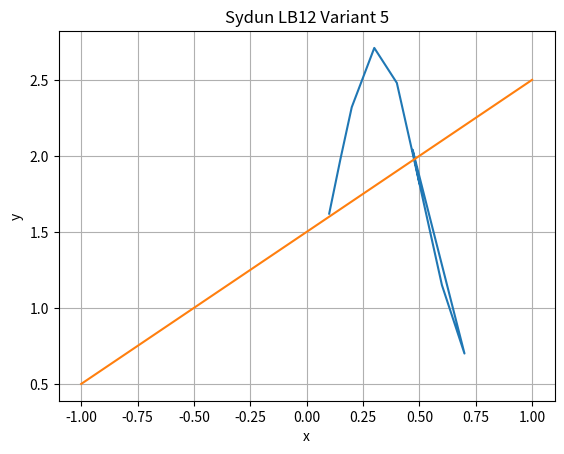

Python code for this plot:
import matplotlib.pyplot as plt
import numpy as np
x = np.array([0.1, 0.15, 0.2, 0.3, 0.4, 0.5, 0.6, 0.7, 0.47, 0.5])
y = np.array([1.62, 1.98, 2.32, 2.71, 2.48, 1.82, 1.15, 0.70, 2.04, 1.82])
x1 = sum(x)/10
x2 = sum(x**2)/10
y1 = sum(y)/10
yx = sum(x*y)/10
a1 = (yx - x1*y1)/(x2 - x1**2)
a0 = y1 - a1 * x1
x_graph = np.array([-1 , 1])
y_graph = np.array([0.5,2.5])
plt.plot( x,y,x_graph , y_graph)
plt.title("Sydun LB12 Variant 5")
plt.xlabel('x')
plt.ylabel('y')
plt.grid()
plt.show()